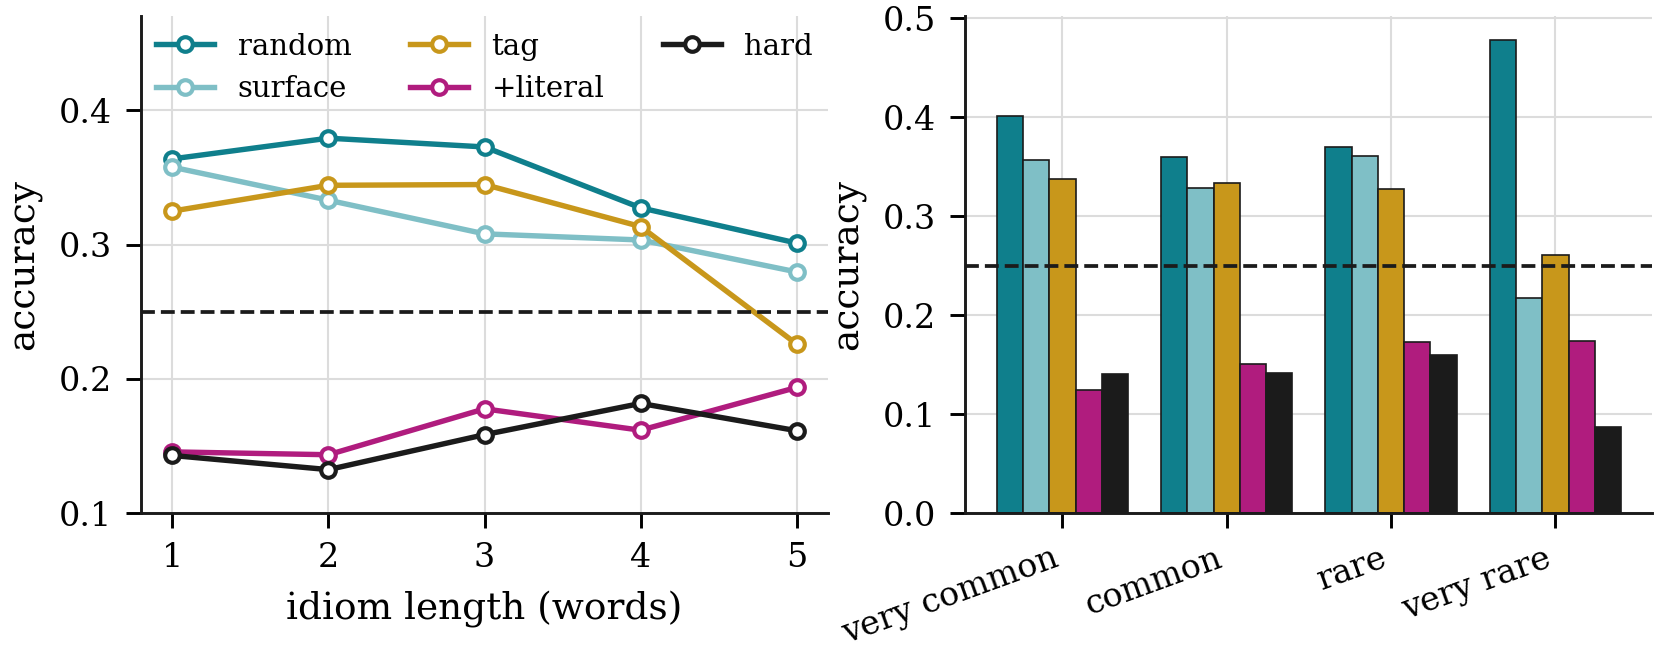

Source data for this figure (header and first rows):
family, n_words, n, accuracy, acc_lo, acc_hi, LAR, mean_conf
D-hard, 1, 3752, 0.1429, 0.1314, 0.1535, 0.6255, 0.5552
D-hard, 2, 3333, 0.1323, 0.1209, 0.1437, 0.6715, 0.5404
D-hard, 3, 1143, 0.1584, 0.1374, 0.1811, 0.5941, 0.4743
D-hard, 4, 501, 0.1816, 0.1477, 0.2136, 0.5349, 0.4709
D-hard, 5, 93, 0.1613, 0.09677, 0.2366, 0.4301, 0.4327
D-hard, 6, 38, 0.3158, 0.1836, 0.4737, 0.4737, 0.4574
D-lit, 1, 3752, 0.1455, 0.1346, 0.1567, 0.6351, 0.5607
D-lit, 2, 3333, 0.1434, 0.1314, 0.1551, 0.6838, 0.5414
D-lit, 3, 1143, 0.1776, 0.1557, 0.1986, 0.5949, 0.4752
D-lit, 4, 501, 0.1617, 0.1297, 0.1937, 0.5788, 0.4745
D-lit, 5, 93, 0.1935, 0.1183, 0.2796, 0.6022, 0.4544
D-lit, 6, 38, 0.2895, 0.1579, 0.4474, 0.4737, 0.4468
D-rand, 1, 3752, 0.3638, 0.3486, 0.3785, , 0.4396
D-rand, 2, 3333, 0.3792, 0.3624, 0.3954, , 0.4392
D-rand, 3, 1143, 0.3727, 0.3447, 0.4007, , 0.4308
D-rand, 4, 501, 0.3273, 0.2874, 0.3673, , 0.4415
D-rand, 5, 93, 0.3011, 0.2151, 0.3978, , 0.4378
D-rand, 6, 38, 0.1842, 0.07895, 0.3158, , 0.4181
D-sem, 1, 3752, 0.3249, 0.3102, 0.3396, , 0.4297
D-sem, 2, 3333, 0.3441, 0.3282, 0.3597, , 0.4343
D-sem, 3, 1143, 0.3447, 0.3185, 0.3727, , 0.4313
D-sem, 4, 501, 0.3134, 0.2715, 0.3533, , 0.4373
D-sem, 5, 93, 0.2258, 0.1398, 0.3118, , 0.431
D-sem, 6, 38, 0.3947, 0.2368, 0.5526, , 0.415
D-surf, 1, 3752, 0.3577, 0.3419, 0.3723, , 0.4383
D-surf, 2, 3333, 0.333, 0.3174, 0.3498, , 0.4364
D-surf, 3, 1143, 0.308, 0.2817, 0.3333, , 0.4346
D-surf, 4, 501, 0.3034, 0.2635, 0.3433, , 0.4373
D-surf, 5, 93, 0.2796, 0.1935, 0.3763, , 0.4288
D-surf, 6, 38, 0.2105, 0.07895, 0.3421, , 0.4691
